Run: headless pygame with SDL's dummy video driver; simulated clock (each Clock.tick advances the game by its frame time, no real sleeping); random seed 0; keys injected as events and as key.get_pressed() state; no mouse input.
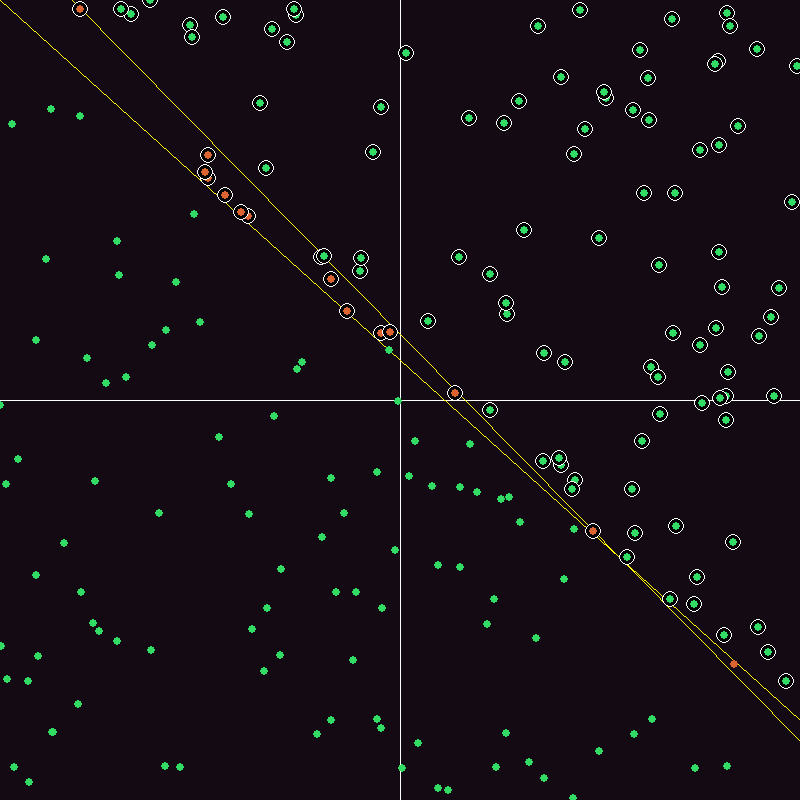
Frame 1 of 4 · flips 1–60 · no input
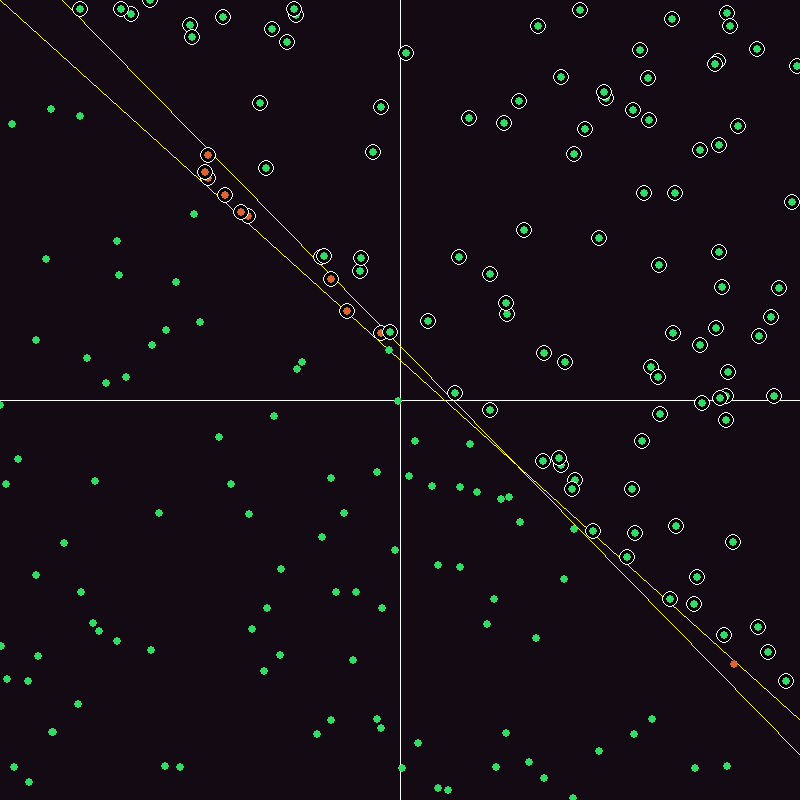
Frame 2 of 4 · flips 61–180 · tapped SPACE, RETURN · held RIGHT (→), D
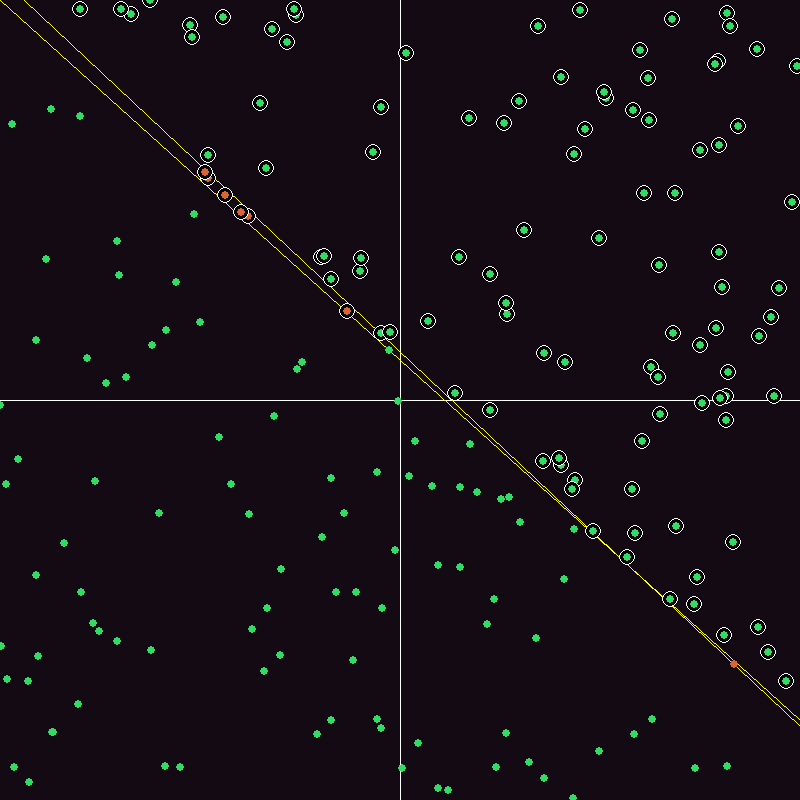
Frame 3 of 4 · flips 181–300 · held DOWN (↓), S
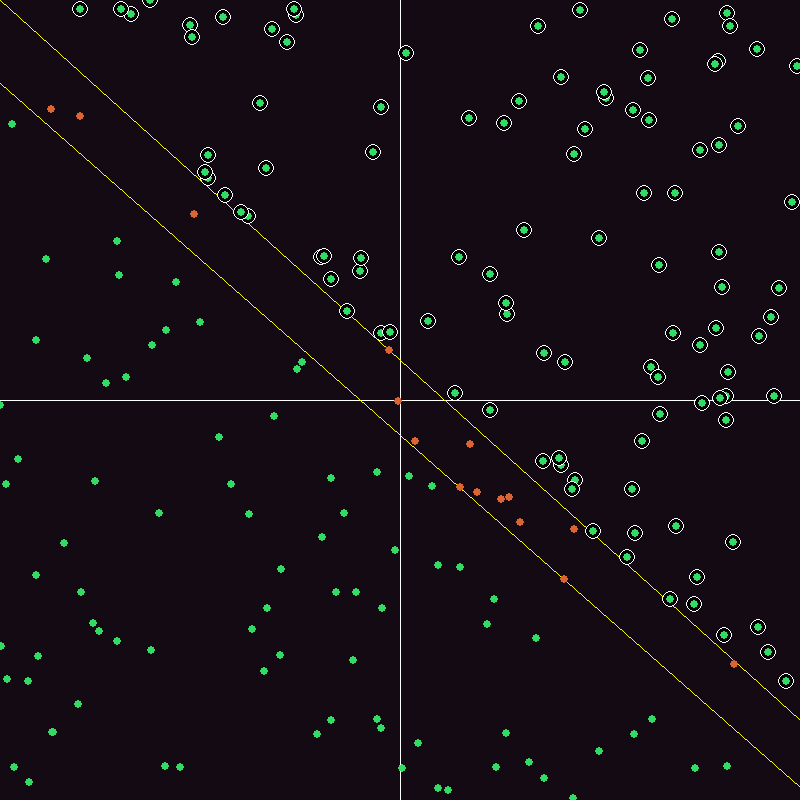
Frame 4 of 4 · flips 301–420 · held LEFT (←), A, UP (↑), W

The pygame program that drew these frames:

import random
import pygame

# For every input multiply by weight
# Sum all weighted inputs
# Compute output based on sum passed through activation function

pygame.init()
WIDTH = 800
HEIGHT = 800
SCREEN = pygame.display.set_mode((WIDTH, HEIGHT))


class Point:
    def __init__(self, x: float = None, y: float = None) -> None:
        if x and y:
            self.x = x
            self.y = y
        else:
            self.x = random.uniform(-1, 1)
            self.y = random.uniform(-1, 1)

        self.bias = 1
        self.line_y = f(self.x)
        self.label = 1 if self.y >= self.line_y else -1

    def draw(self, color) -> None:
        """Draws the point"""

        mapped_x = self.get_mapped_x()
        mapped_y = self.get_mapped_y()

        if self.y > self.line_y:
            pygame.draw.circle(SCREEN, "white", (mapped_x, mapped_y), 8)
            pygame.draw.circle(SCREEN, "black", (mapped_x, mapped_y), 7)

        pygame.draw.circle(SCREEN, color, (mapped_x, mapped_y), 4)

    def get_mapped_x(self) -> float:
        input_start = -1
        input_end = 1
        output_start_x = 0
        output_end_x = WIDTH
        x_slope = 1.0 * (output_end_x - output_start_x) / (input_end - input_start)

        return x_slope * (self.x - input_start) + output_start_x

    def get_mapped_y(self) -> float:
        input_start = -1
        input_end = 1
        output_start_y = HEIGHT
        output_end_y = 0

        y_slope = 1.0 * (output_end_y - output_start_y) / (input_end - input_start)

        return y_slope * (self.y - input_start) + output_start_y


class Perceptron:
    def __init__(self, n: int) -> None:
        """Constructs Perceptron to solve linear problems"""
        self.weights = [random.uniform(-1, 1) for _ in range(n)]
        self.learning_rate = 0.09

    def train(self, inputs: list[float], target: int) -> None:
        """Trains network based on given inputs and expected results"""
        prediction = self.feed_forward(inputs)
        error = target - prediction

        for i, _ in enumerate(self.weights):
            dt_weight = error * inputs[i]
            self.weights[i] += dt_weight * self.learning_rate

    def feed_forward(self, inputs: list[float]) -> int:
        """Feed forward process"""
        output = 0

        for i, weight in enumerate(self.weights):
            output += inputs[i] * weight

        return self.activation(output)

    def activation(self, value: float) -> int:
        """Activation function"""
        if value >= 0:
            return 1
        else:
            return -1

    def guess_Y(self, x: float) -> float:
        """Guesses the output of a line"""
        # w0x * w1y + w2b = 0
        # w1y = -w0x - w2b
        # y = (-w0x - w2b) / w1
        return (-self.weights[0] * x - self.weights[2]) / self.weights[1]


def f(x: float) -> float:
    """y = mx + b"""
    return -0.9 * x + 0.1


def main() -> None:
    running = True
    clock = pygame.time.Clock()
    training_num = 200
    training_index = 0
    training = [Point() for _ in range(training_num)]
    brain = Perceptron(3)  # 2 weights plus bias weight

    while running:
        # poll for events
        # pygame.QUIT event means the user clicked X to close your window
        for event in pygame.event.get():
            if event.type == pygame.QUIT:
                running = False

        SCREEN.fill((20, 10, 20))

        pygame.draw.line(SCREEN, "white", (WIDTH / 2, 0), (WIDTH / 2, HEIGHT))
        pygame.draw.line(SCREEN, "white", (0, HEIGHT / 2), (WIDTH, HEIGHT / 2))

        p1 = Point(-1.0, f(-1.0))
        p2 = Point(1.0, f(1.0))
        p3 = Point(-1.0, brain.guess_Y(-1))
        p4 = Point(1.0, brain.guess_Y(1))
        pygame.draw.line(SCREEN,
            "yellow",
            (p1.get_mapped_x(), p1.get_mapped_y()),
            (p2.get_mapped_x(), p2.get_mapped_y())
        )
        pygame.draw.line(SCREEN,
            "yellow",
            (p3.get_mapped_x(), p3.get_mapped_y()),
            (p4.get_mapped_x(), p4.get_mapped_y())
        )

        for point in training:
            prediction = brain.feed_forward([point.x, point.y, point.bias])
            if prediction == point.label:
                color = (50, 220, 100)
            else:
                color = (220, 100, 50)
            point.draw(color)

        training_point = training[training_index]
        brain.train([training_point.x, training_point.y, training_point.bias], training_point.label)
        training_index += 1
        if training_index == training_num:
            training_index = 0

        # flip() the display to put your work on screen
        pygame.display.flip()

        clock.tick(60)  # limits FPS to 60

    pygame.quit()


if __name__ == "__main__":
    main()
